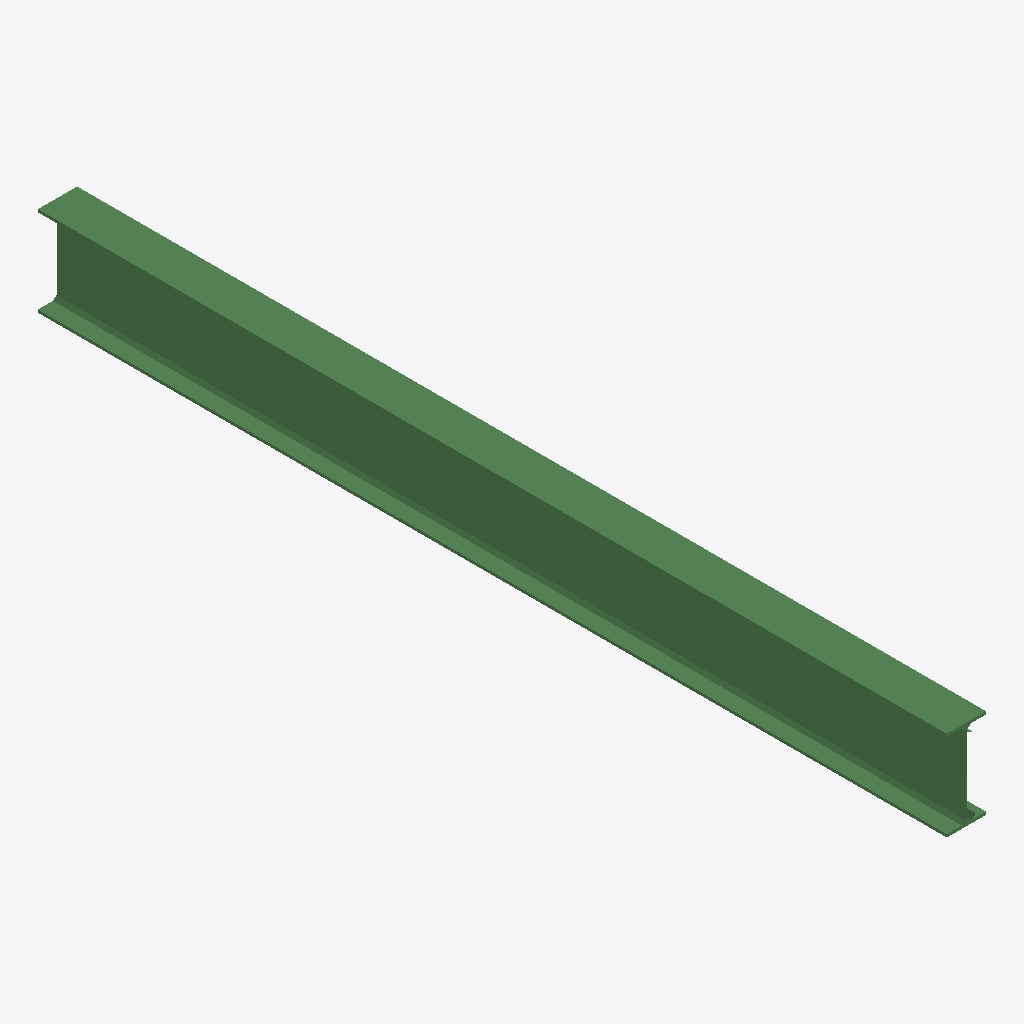
Isometric view of an IFC building model (IFC-SPF (STEP), schema IFC2X3, length unit metre), seen from the south-west, elements coloured by IFC class: 1 beam (green).
Extent 0.2 m × 4.1 m × 0.4 m (x, y, z). Storeys (1): Default Building Storey at 0.00 m. Elements (1): 1 IfcBeam.

HEADER;
FILE_DESCRIPTION(('ViewDefinition [CoordinationView]'),'2;1');
FILE_NAME('/Users/macbook/Desktop/BIM/data/Duplex_A/IfcBeam7.ifc','2019-01-18T20:10:51-0500',('Unknown Author','info@ifctoolsproject.com'),('Unknown Organization'),'IFC Tools Project - IFC2x3 Java Toolbox','IFC2x3 Java Toolbox 2.0','Unknown Authorizer');
FILE_SCHEMA(('IFC2X3'));
ENDSEC;
DATA;
#119=IFCPROJECT('1Eu3rRDcT7XepryR0QmlIW',#111,'Default Project','Description of Default Project',$,$,$,(#114),#118);
#121=IFCBUILDING('0oKQfGdqfCChSbk_U1hjRx',#111,'Default Building','Description',$,#120,$,$,.ELEMENT.,$,$,$);
#122=IFCBUILDINGSTOREY('0m35$GYBnFYh3ZKRgFrEbi',#111,'Default Building Storey','Description',$,#120,$,$,.ELEMENT.,$);
#1=IFCBEAM('2OrWItJ6zAwBNp0OUxK$Dx',#2,'M_W-Wide Flange:W410X60:W410X60:209262',$,'M_W-Wide Flange:W410X60:208814',#3,#4,'209262');
ENDSEC;
